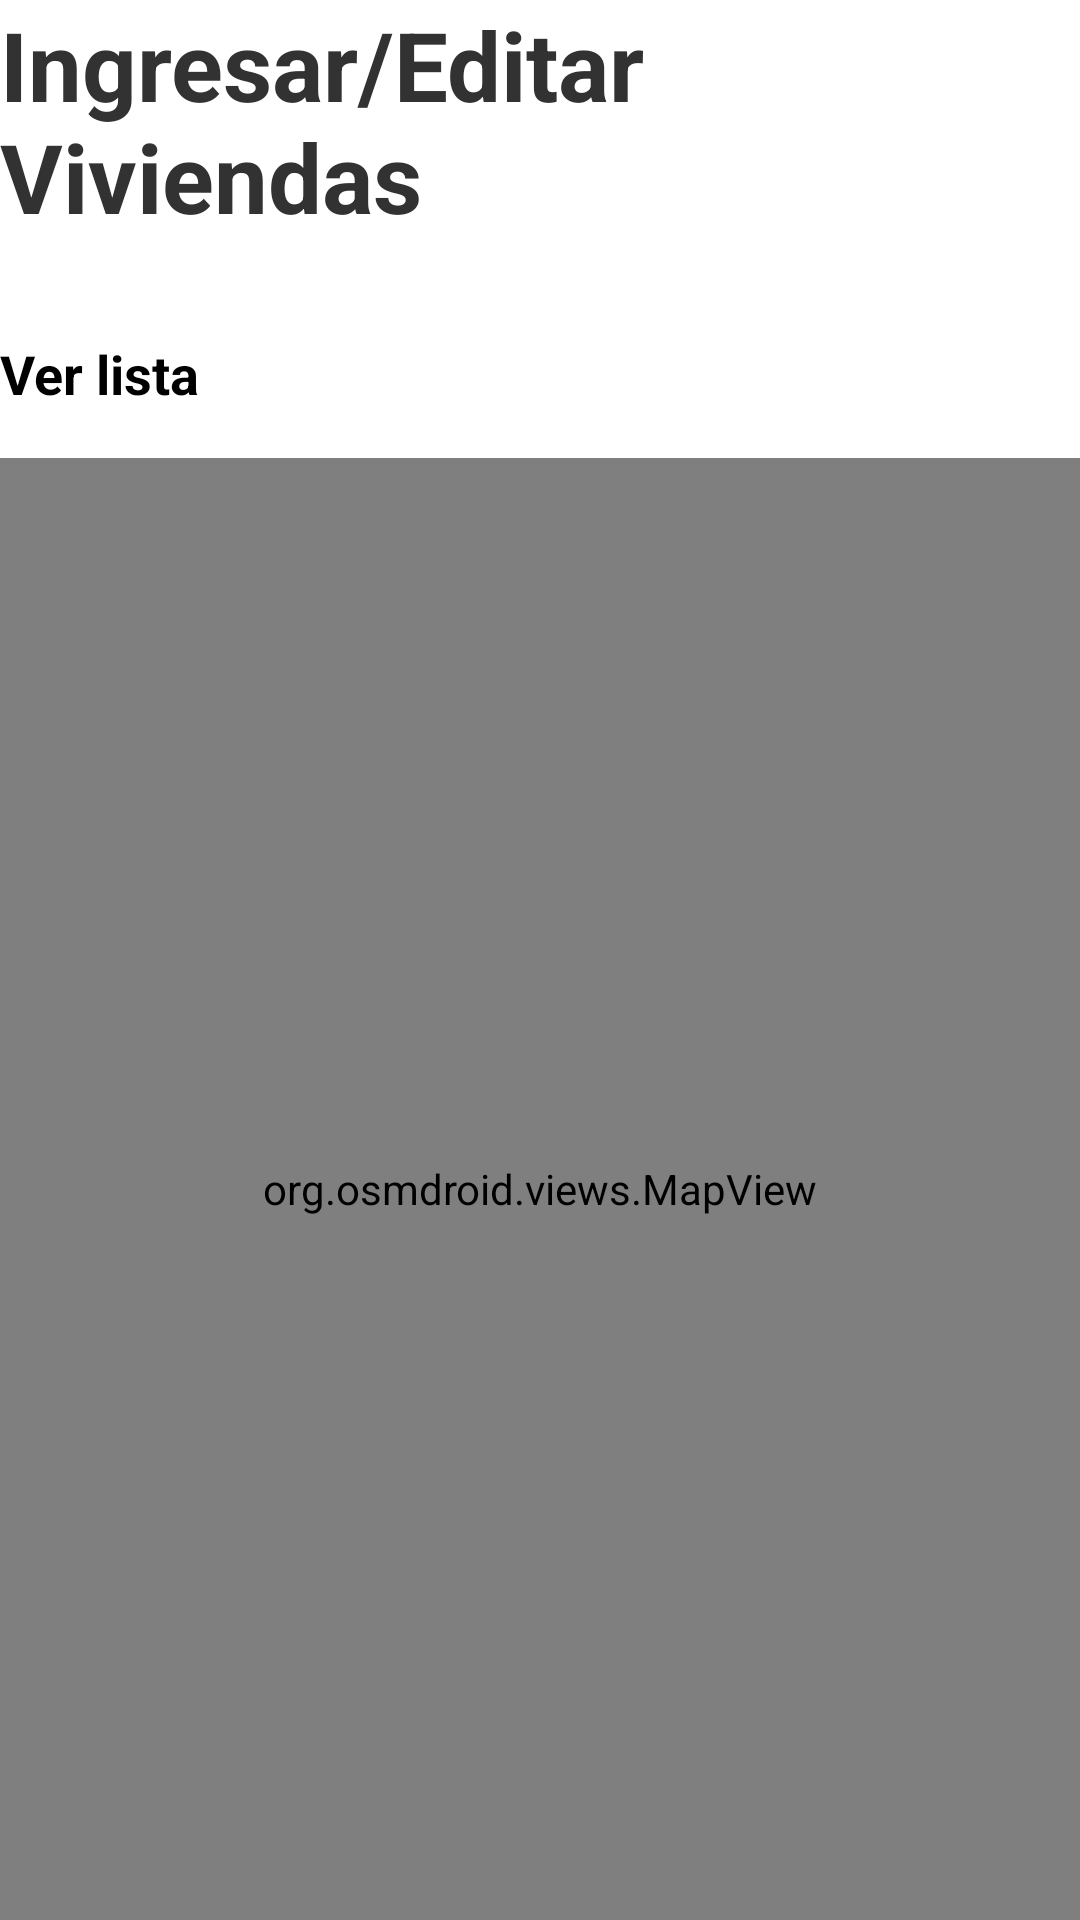

Reconstruct the res/layout file that produces this screen, plus the resources it refers to.
<!-- AndroidManifest.xml: application theme AppTheme -->
<!-- res/layout/mapa.xml -->
<?xml version="1.0" encoding="utf-8"?>
<LinearLayout xmlns:android="http://schemas.android.com/apk/res/android"
        android:orientation="vertical" 
        android:layout_width="fill_parent"
        android:layout_height="fill_parent">
        
	    <TextView
	        android:id="@+id/label_localidad"
	        android:textSize="@dimen/encabezado"
	        android:layout_width="wrap_content"
	        android:layout_height="wrap_content"
	        android:paddingBottom="@dimen/activity_vertical_margin"
	        android:text="@string/house_search"
	        android:textStyle="bold" />
	    
        <TextView
	        android:id="@+id/label_header"
	        android:layout_width="wrap_content"
	        android:layout_height="wrap_content"
	        android:drawableStart="@drawable/ic_menu_find_holo_light"
	        android:paddingBottom="@dimen/activity_vertical_margin"
	        android:paddingTop="@dimen/activity_vertical_margin"
	        android:text="@string/viewlist"
	        android:textStyle="bold"
	        style="?android:textAppearanceMedium" />
        <org.osmdroid.views.MapView android:id="@+id/map"
                android:layout_width="fill_parent" 
                android:layout_height="fill_parent" />
</LinearLayout>
<!-- resources referenced by this layout -->
<resources>
  <dimen name="activity_vertical_margin">8dp</dimen>
  <dimen name="encabezado">32dp</dimen>
  <string name="house_search">Ingresar/Editar Viviendas</string>
  <string name="viewlist"> Ver lista</string>
  <style name="AppTheme" parent="AppBaseTheme">
          
      </style>
  <style name="AppBaseTheme" parent="android:Theme.Light">
          
      </style>
</resources>
